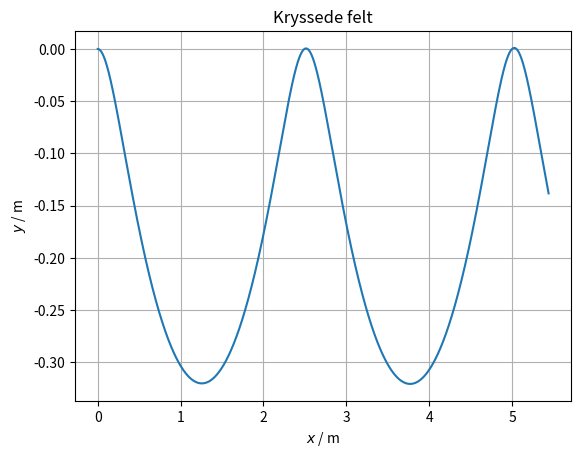

Write the Python code that produced this figure.
import matplotlib.pyplot as plt
import numpy as np

# Konstanter
q = 1.0                     # elektrisk ladning, C
m = 0.010                   # masse, kg
E = np.array([0, -0.0040, 0])  # elektrisk felt, N/C
B = np.array([0, 0, -0.010])   # magnetisk felt, T

# Konstante krefter
F_e = q*E  # elektrisk kraft, N


# Variable krefter, utregning av kraftsum og akselerasjon
def a(v):                       # akselerasjonsfunksjon
    F_m = np.cross(q*v, B)      # magnetisk kraft, N
    sum_F = F_e + F_m           # kraftsum, N
    aks = sum_F / m             # akselerasjon, m/s^2
    return aks                  # returnerer akselerasjonen


# Startverdier for bevegelsen
r = np.array([0, 0, 0])         # startposisjon, m
v = np.array([0.24, 0, 0])      # startfart, m/s
t = 0                           # starttid, s

# Lister for lagring av verdier
x_verdier = [r[0]]
y_verdier = [r[1]]

# Simulering av bevegelsen
dt = 0.001  # tidssteg i simuleringen, s

while t < 14:  # stopper når t = 14
    v = v + a(v)*dt         # regner ut ny fart
    r = r + v*dt            # regner ut ny posisjon
    t = t + dt              # går til neste tidspunkt
    x_verdier.append(r[0])  # legger x inn i listen
    y_verdier.append(r[1])  # legger y inn i listen

# Tegning av graf
plt.plot(x_verdier, y_verdier)  # lager grafen
plt.title("Kryssede felt")      # tittel på grafen
plt.xlabel("$x$ / m")           # navn på x-aksen
plt.ylabel("$y$ / m")           # navn på y-aksen
plt.grid()                      # lager rutenett
plt.show()                      # viser grafen
